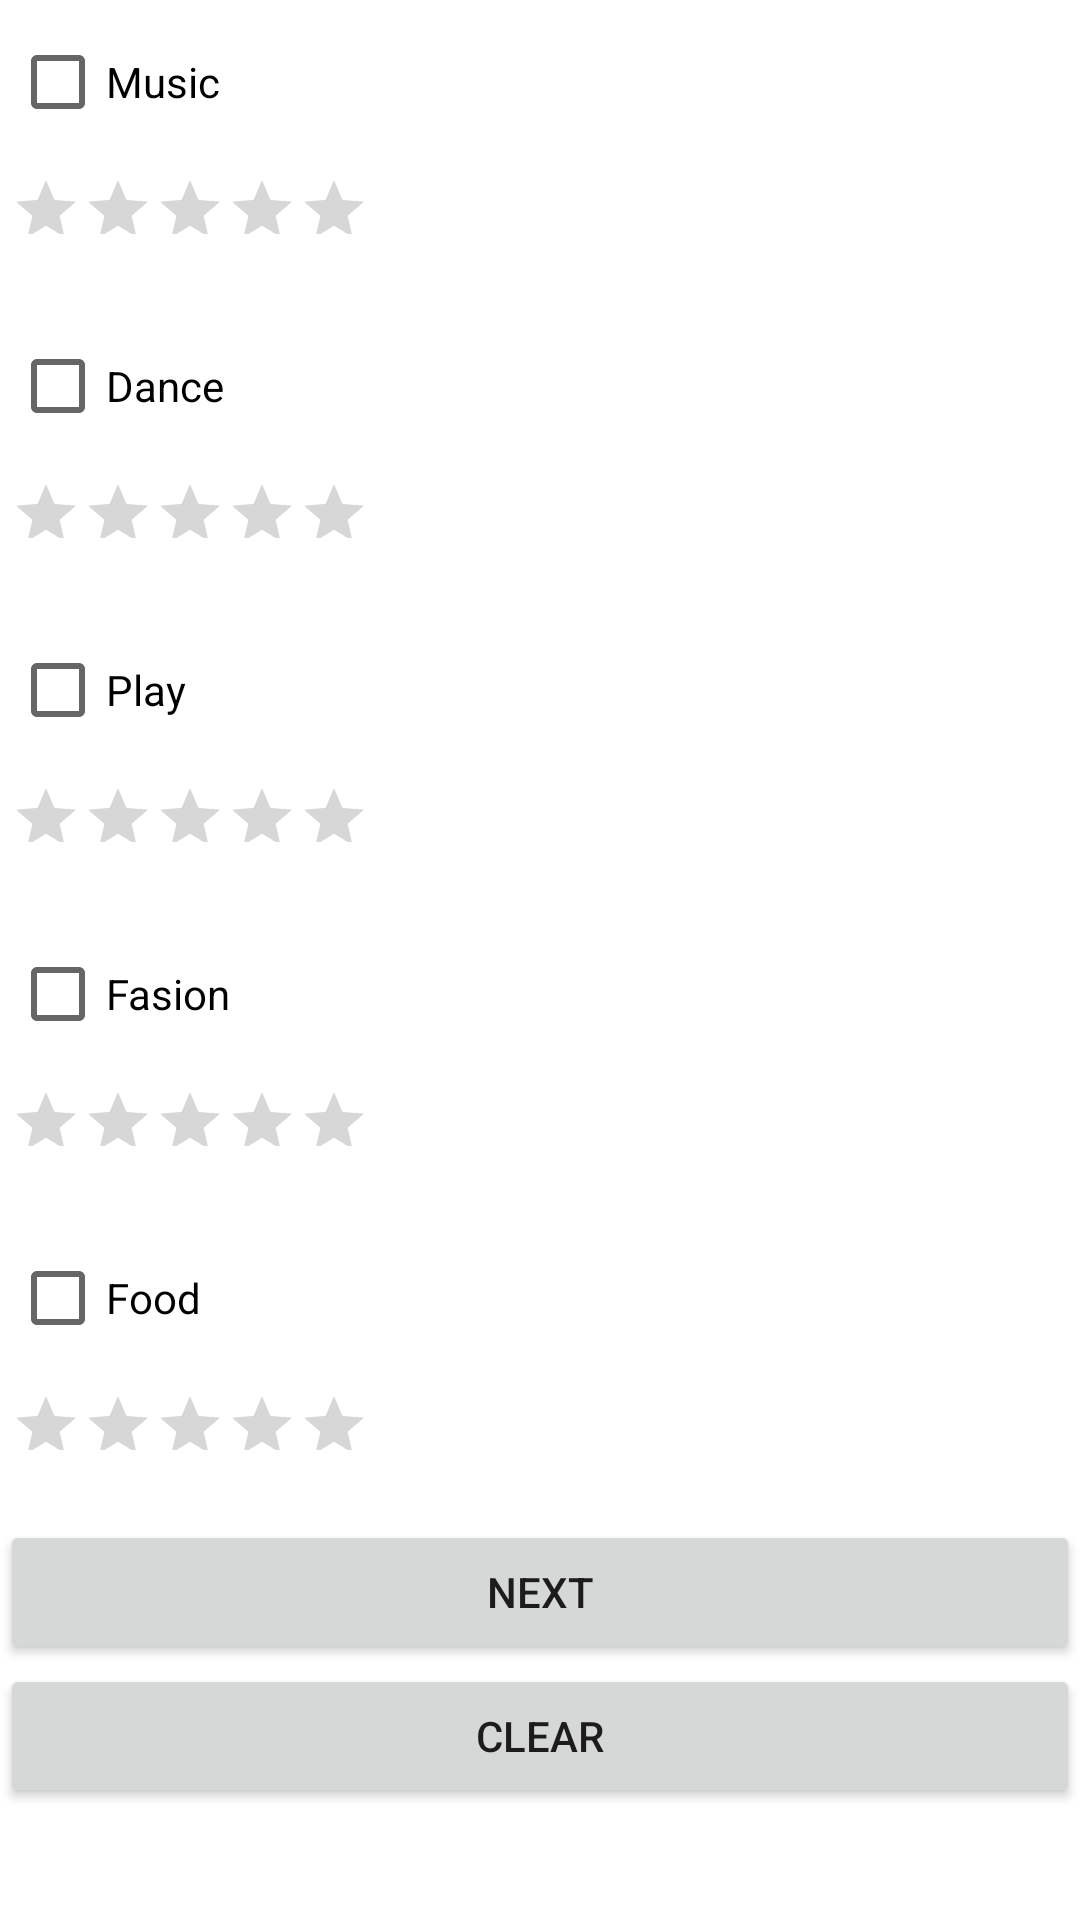

Produce the Android XML layout that renders to this screen, including the resource entries it uses.
<!-- AndroidManifest.xml: application theme Theme.MC_Assigment -->
<!-- res/layout/activity_event.xml -->
<?xml version="1.0" encoding="utf-8"?>
<LinearLayout xmlns:android="http://schemas.android.com/apk/res/android"
    android:orientation="vertical"
    android:layout_width="fill_parent"
    android:layout_height="fill_parent">
    <CheckBox android:id="@+id/checkbox1"
        android:layout_width="match_parent"
        android:layout_height="wrap_content"
        android:text="Music "
        android:layout_margin="10px"
        android:height="10px"
       />

    <RatingBar
        android:id="@+id/rating1"
        style="@android:attr/ratingBarStyleSmall"
        android:layout_width="wrap_content"
        android:layout_height="40dp"
        android:layout_margin="10px"
        android:isIndicator="true"
        android:max="5"
        android:numStars="5"
        android:rating="0"
        android:scaleX=".5"
        android:scaleY=".5"
        android:transformPivotX="0dp"
        android:transformPivotY="0dp" />
    <CheckBox android:id="@+id/checkbox2"
        android:layout_width="match_parent"
        android:layout_height="wrap_content"
        android:layout_margin="10px"
        android:text="Dance"
        />
    <RatingBar
        android:rating="0"
        android:numStars="5"
        android:layout_margin="10px"
        android:id="@+id/rating2"
        style="@android:attr/ratingBarStyleSmall"
        android:layout_width="wrap_content"
        android:layout_height="40dp"
        android:scaleX=".5"
        android:scaleY=".5"
        android:transformPivotX="0dp"
        android:transformPivotY="0dp"
        android:isIndicator="true"
        android:max="5"/>
    <CheckBox android:id="@+id/checkbox3"
        android:layout_width="match_parent"
        android:layout_height="wrap_content"
        android:text="Play"
        android:layout_margin="10px"
        />
    <RatingBar
        android:layout_height="40dp"
        android:rating="0"
        android:numStars="5"
        android:layout_margin="10px"
        android:id="@+id/rating3"
        style="@android:attr/ratingBarStyleSmall"
        android:layout_width="wrap_content"

        android:scaleX=".5"
        android:scaleY=".5"
        android:transformPivotX="0dp"
        android:transformPivotY="0dp"
        android:isIndicator="true"
        android:max="5"/>
    <CheckBox android:id="@+id/checkbox4"
        android:layout_width="match_parent"
        android:layout_height="wrap_content"
        android:layout_margin="10px"
        android:text="Fasion"
        />
    <RatingBar
        android:layout_height="40dp"
        android:rating="0"
        android:numStars="5"
        android:layout_margin="10px"
        android:id="@+id/rating4"
        style="@android:attr/ratingBarStyleSmall"
        android:layout_width="wrap_content"

        android:scaleX=".5"
        android:scaleY=".5"
        android:transformPivotX="0dp"
        android:transformPivotY="0dp"
        android:isIndicator="true"
        android:max="5"/>
    <CheckBox android:id="@+id/checkbox5"
        android:layout_width="match_parent"
        android:layout_height="wrap_content"
        android:text="Food"
        android:layout_margin="10px"
        />

    <RatingBar
        android:id="@+id/rating5"
        style="@android:attr/ratingBarStyleSmall"
        android:layout_width="wrap_content"
        android:layout_height="40dp"
        android:layout_margin="10px"
        android:isIndicator="true"
        android:max="5"
        android:numStars="5"
        android:rating="0"
        android:scaleX=".5"
        android:scaleY=".5"
        android:transformPivotX="0dp"
        android:transformPivotY="0dp" />

    <Button


        android:id="@+id/button2"
        android:layout_width="match_parent"
        android:layout_height="wrap_content"
        android:text="Next" />

    <Button

        android:id="@+id/button3"
        android:layout_width="match_parent"
        android:layout_height="wrap_content"

        android:text="Clear" />

</LinearLayout>
<!-- resources referenced by this layout -->
<resources>
  <style name="Theme.MC_Assigment" parent="Theme.MaterialComponents.DayNight.DarkActionBar">
          
          <item name="colorPrimary">@color/purple_500</item>
          <item name="colorPrimaryVariant">@color/purple_700</item>
          <item name="colorOnPrimary">@color/white</item>
          
          <item name="colorSecondary">@color/teal_200</item>
          <item name="colorSecondaryVariant">@color/teal_700</item>
          <item name="colorOnSecondary">@color/black</item>
          
          <item name="android:statusBarColor">?attr/colorPrimaryVariant</item>
          
      </style>
  <!-- not gathered from this repository: default colours our renderer supplied (Android Studio template values) -->
  <color name="purple_500">#FF6200EE</color>
  <color name="purple_700">#FF3700B3</color>
  <color name="teal_200">#FF03DAC5</color>
  <color name="teal_700">#FF018786</color>
  <color name="black">#FF000000</color>
  <color name="white">#FFFFFFFF</color>
</resources>
